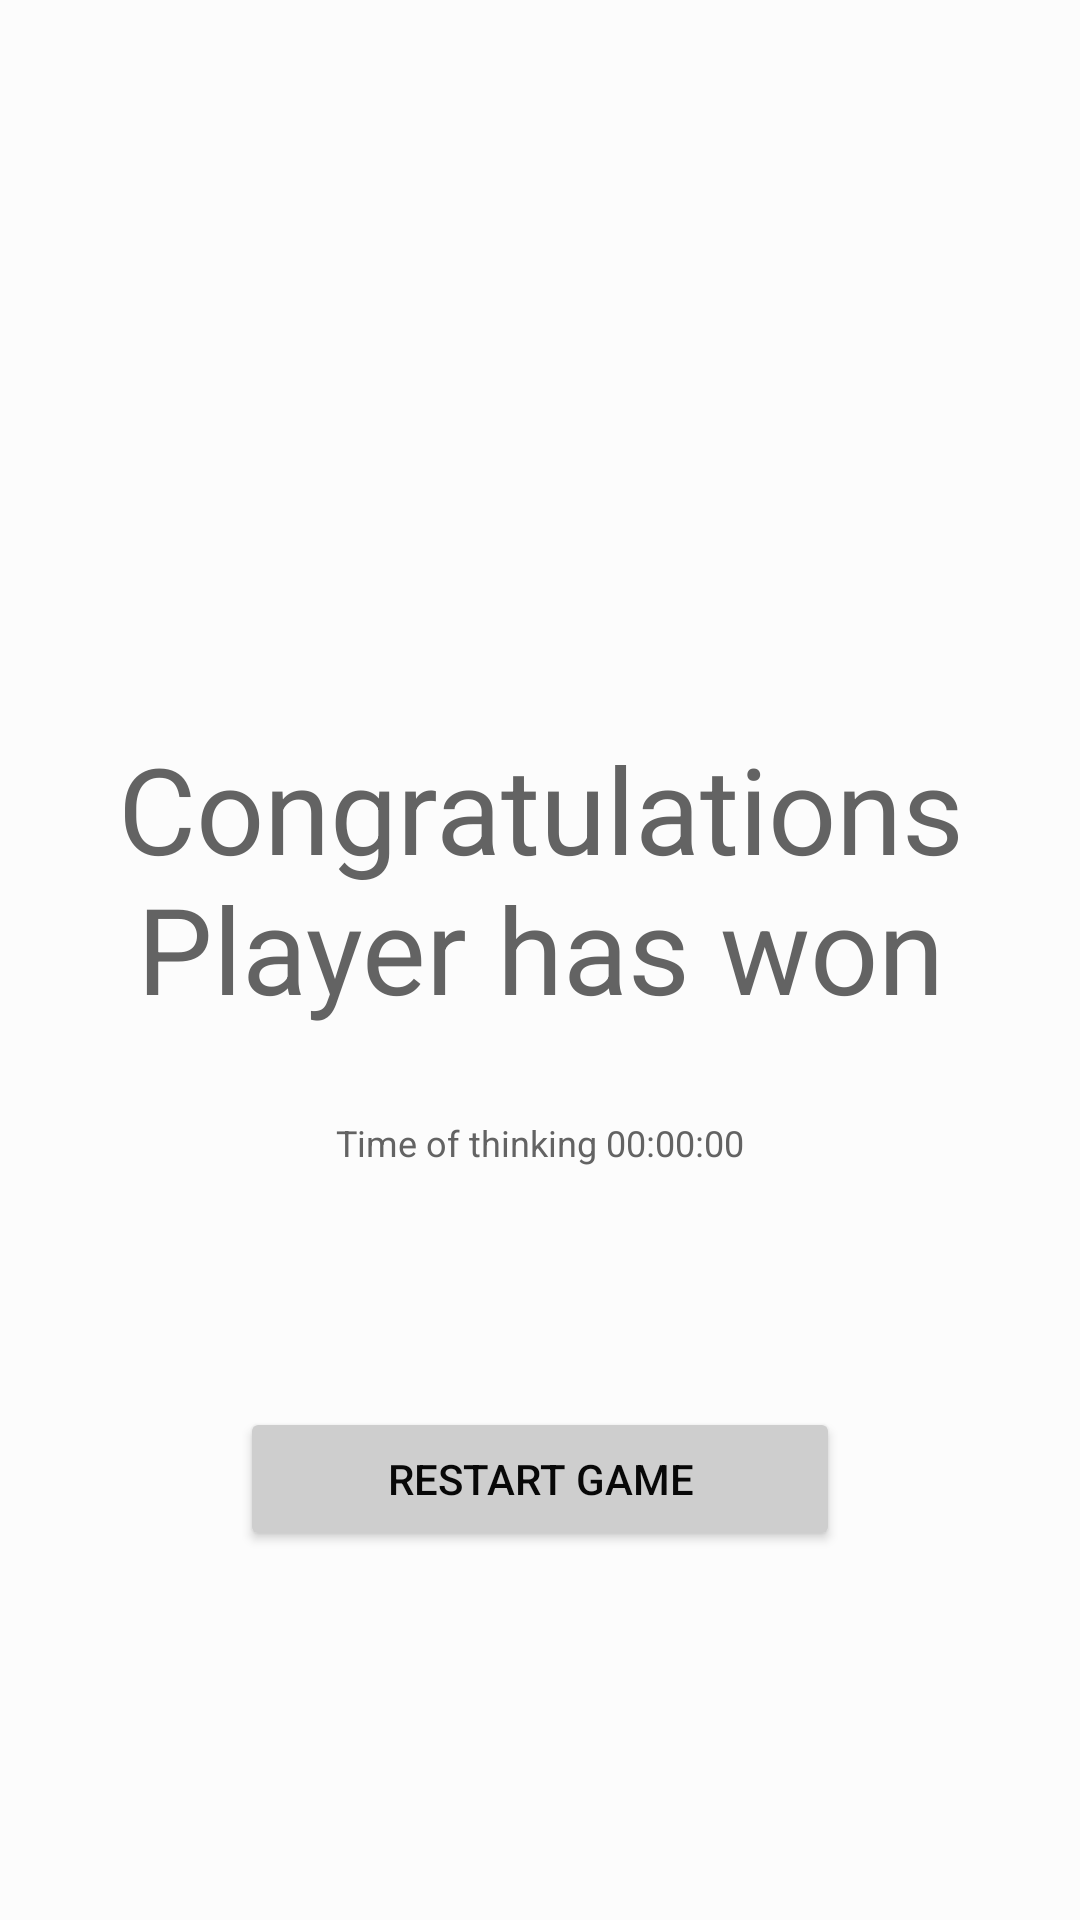

Produce the Android XML layout that renders to this screen, including the resource entries it uses.
<!-- AndroidManifest.xml: application theme LightTheme -->
<!-- res/layout/activity_endscreen.xml -->
<?xml version="1.0" encoding="utf-8"?>
<RelativeLayout xmlns:android="http://schemas.android.com/apk/res/android"
                android:layout_width="match_parent"
                android:layout_height="match_parent"
                android:padding="15dp"
                android:textSize="16sp"
                android:gravity="center_vertical"
                android:background="?attr/backgroundColor">
    <TextView
            android:id="@+id/textview_congratulation"
            android:text="Congratulations Player has won"
            android:textSize="40sp"
            android:textColor="?attr/greetingTextColor"
            android:gravity="center"
            android:layout_width="wrap_content"
            android:layout_height="wrap_content"
            android:layout_marginTop="120dp"
            android:layout_centerHorizontal="true"/>

    <TextView
            android:id="@+id/textview_time"
            android:text="Time of thinking 00:00:00"
            android:textSize="12sp"
            android:textColor="?attr/greetingTextColor"
            android:layout_width="wrap_content"
            android:layout_height="wrap_content"
            android:layout_marginTop="30dp"
            android:layout_below="@id/textview_congratulation"
            android:layout_centerHorizontal="true"/>

    <Button
            android:id="@+id/button_restart"
            android:text="Restart Game"
            android:textColor="?attr/textColor"
            android:backgroundTint="?attr/buttonColor"
            android:layout_width="200dp"
            android:layout_height="wrap_content"
            android:layout_marginTop="80dp"
            android:layout_below="@id/textview_time"
            android:layout_centerHorizontal="true"/>



</RelativeLayout>
<!-- resources referenced by this layout -->
<resources>
  <style name="LightTheme" parent="Theme.AppCompat.Light.DarkActionBar">
          
          <item name="colorPrimary">@color/colorPrimary</item>
          <item name="colorPrimaryDark">@color/colorPrimaryDark</item>
          <item name="colorAccent">@color/colorAccent</item>
          <item name="backgroundColor">#fcfcfc</item>
          <item name="textColor">#080808</item>
          <item name="greetingTextColor">#636363</item>
          <item name="buttonColor">#cecece</item>
  
          
          <item name="textColor_gameTitle">#F0ECEC</item>
      </style>
  <color name="colorPrimary">#008577</color>
  <color name="colorPrimaryDark">#00574B</color>
  <color name="colorAccent">#D81B60</color>
</resources>
